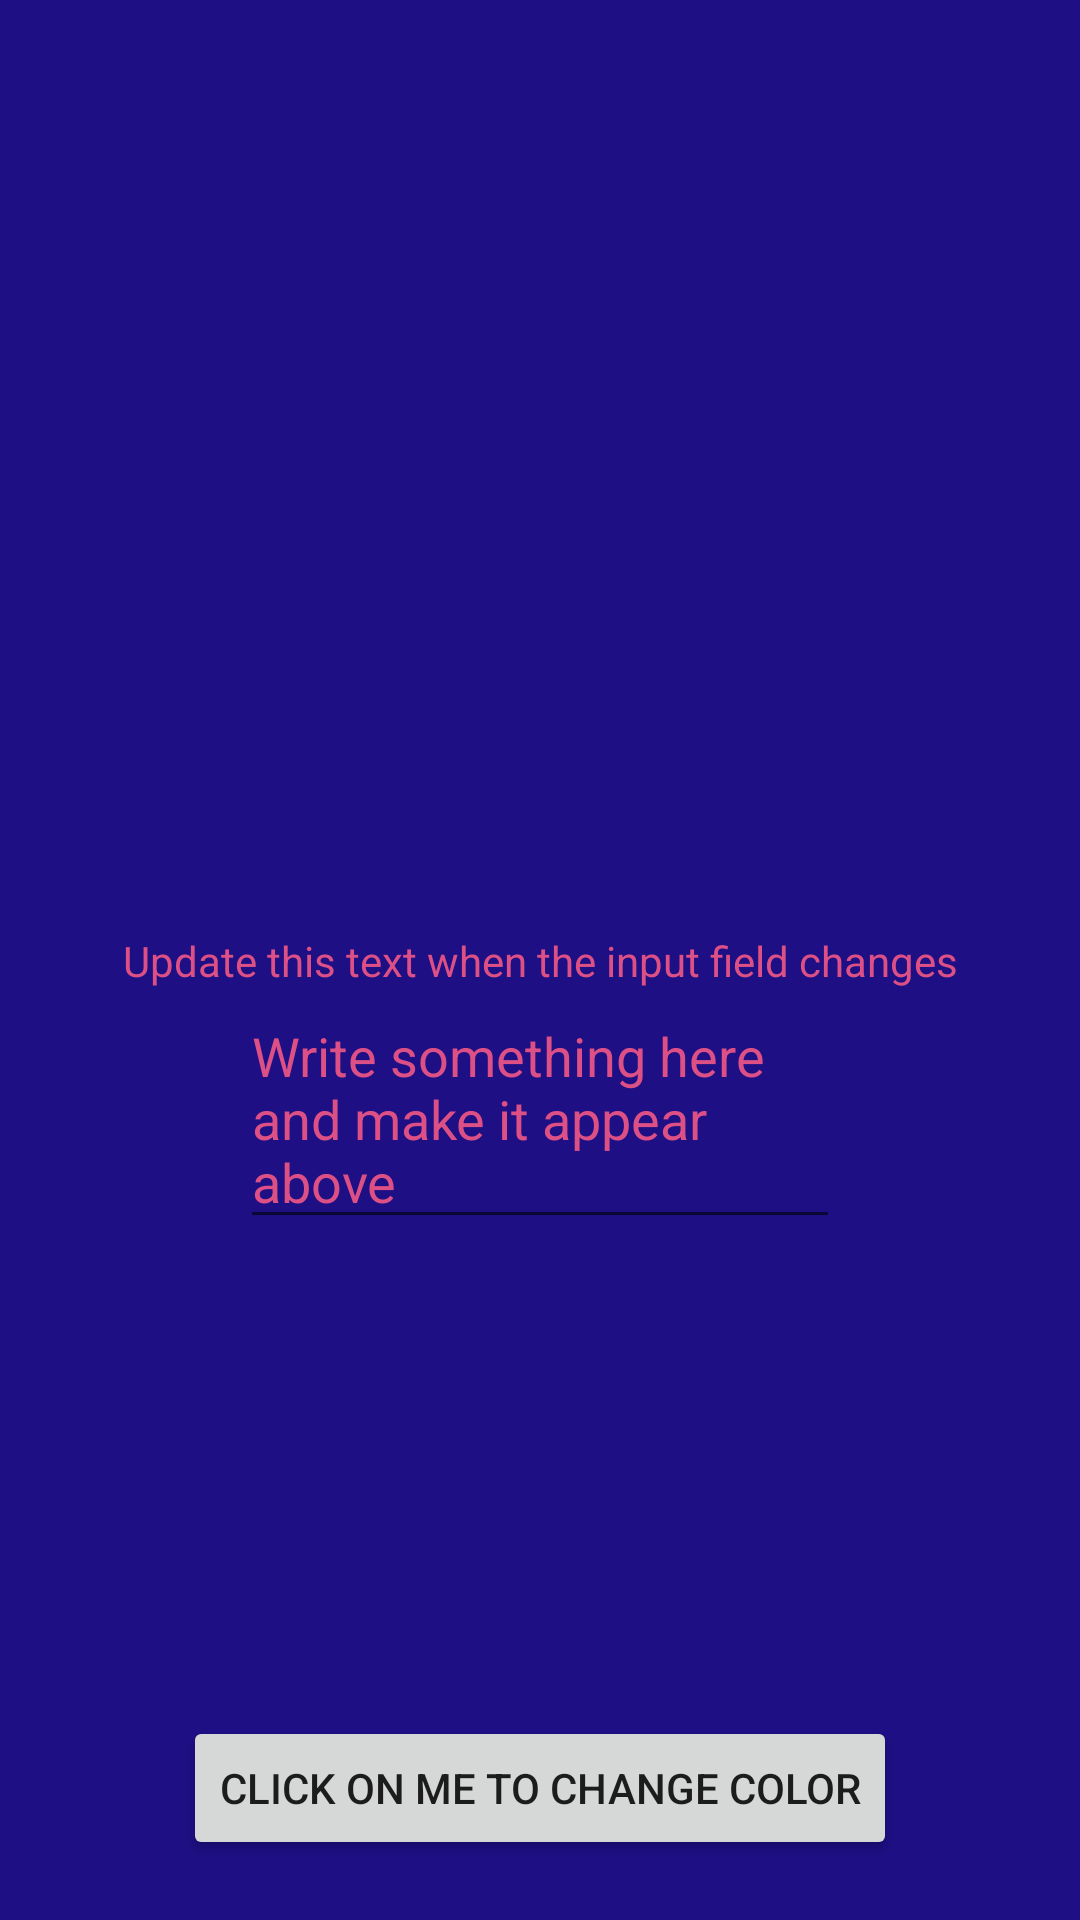

Produce the Android XML layout that renders to this screen, including the resource entries it uses.
<!-- AndroidManifest.xml: application theme AppTheme -->
<!-- res/layout/activity_task2_databinding.xml -->
<?xml version="1.0" encoding="utf-8"?>
<androidx.constraintlayout.widget.ConstraintLayout
        android:id="@+id/containerView"
        xmlns:android="http://schemas.android.com/apk/res/android"
        xmlns:app="http://schemas.android.com/apk/res-auto"
        xmlns:tools="http://schemas.android.com/tools"
        android:layout_width="match_parent"
        android:layout_height="match_parent"
        android:background="@color/colorPrimaryDark"
        tools:context=".task2databinding.TaskViewBindingActivity"
        android:padding="20dp"
>

    <TextView
            android:id="@+id/textView"
            android:layout_width="wrap_content"
            android:layout_height="wrap_content"
            app:layout_constraintTop_toTopOf="parent"
            app:layout_constraintBottom_toBottomOf="parent"
            app:layout_constraintLeft_toLeftOf="parent"
            app:layout_constraintRight_toRightOf="parent"
            android:textColor="@color/colorAccent"
            android:text="Update this text when the input field changes"/>

    <EditText
            android:id="@+id/editText"
            android:layout_width="200dp"
            android:layout_height="wrap_content"
            android:text="Write something here and make it appear above"
            android:textColor="@color/colorAccent"
            app:layout_constraintTop_toBottomOf="@id/textView"
            app:layout_constraintLeft_toLeftOf="parent"
            app:layout_constraintRight_toRightOf="parent"
    />

    <Button
            android:id="@+id/button"
            android:layout_width="wrap_content"
            android:layout_height="wrap_content"
            app:layout_constraintBottom_toBottomOf="parent"
            app:layout_constraintLeft_toLeftOf="parent"
            app:layout_constraintRight_toRightOf="parent"
            android:text="Click on me to change color"
    />

</androidx.constraintlayout.widget.ConstraintLayout>
<!-- resources referenced by this layout -->
<resources>
  <color name="colorAccent">#DD5086</color>
  <color name="colorPrimaryDark">#1E0F84</color>
  <style name="AppTheme" parent="Theme.AppCompat.Light.NoActionBar">
          
          <item name="colorPrimary">@color/colorPrimary</item>
          <item name="colorPrimaryDark">@color/colorPrimaryDark</item>
          <item name="colorAccent">@color/colorAccent</item>
  
          <item name="android:windowContentTransitions">true</item>
      </style>
  <color name="colorPrimary">#1973FF</color>
</resources>
